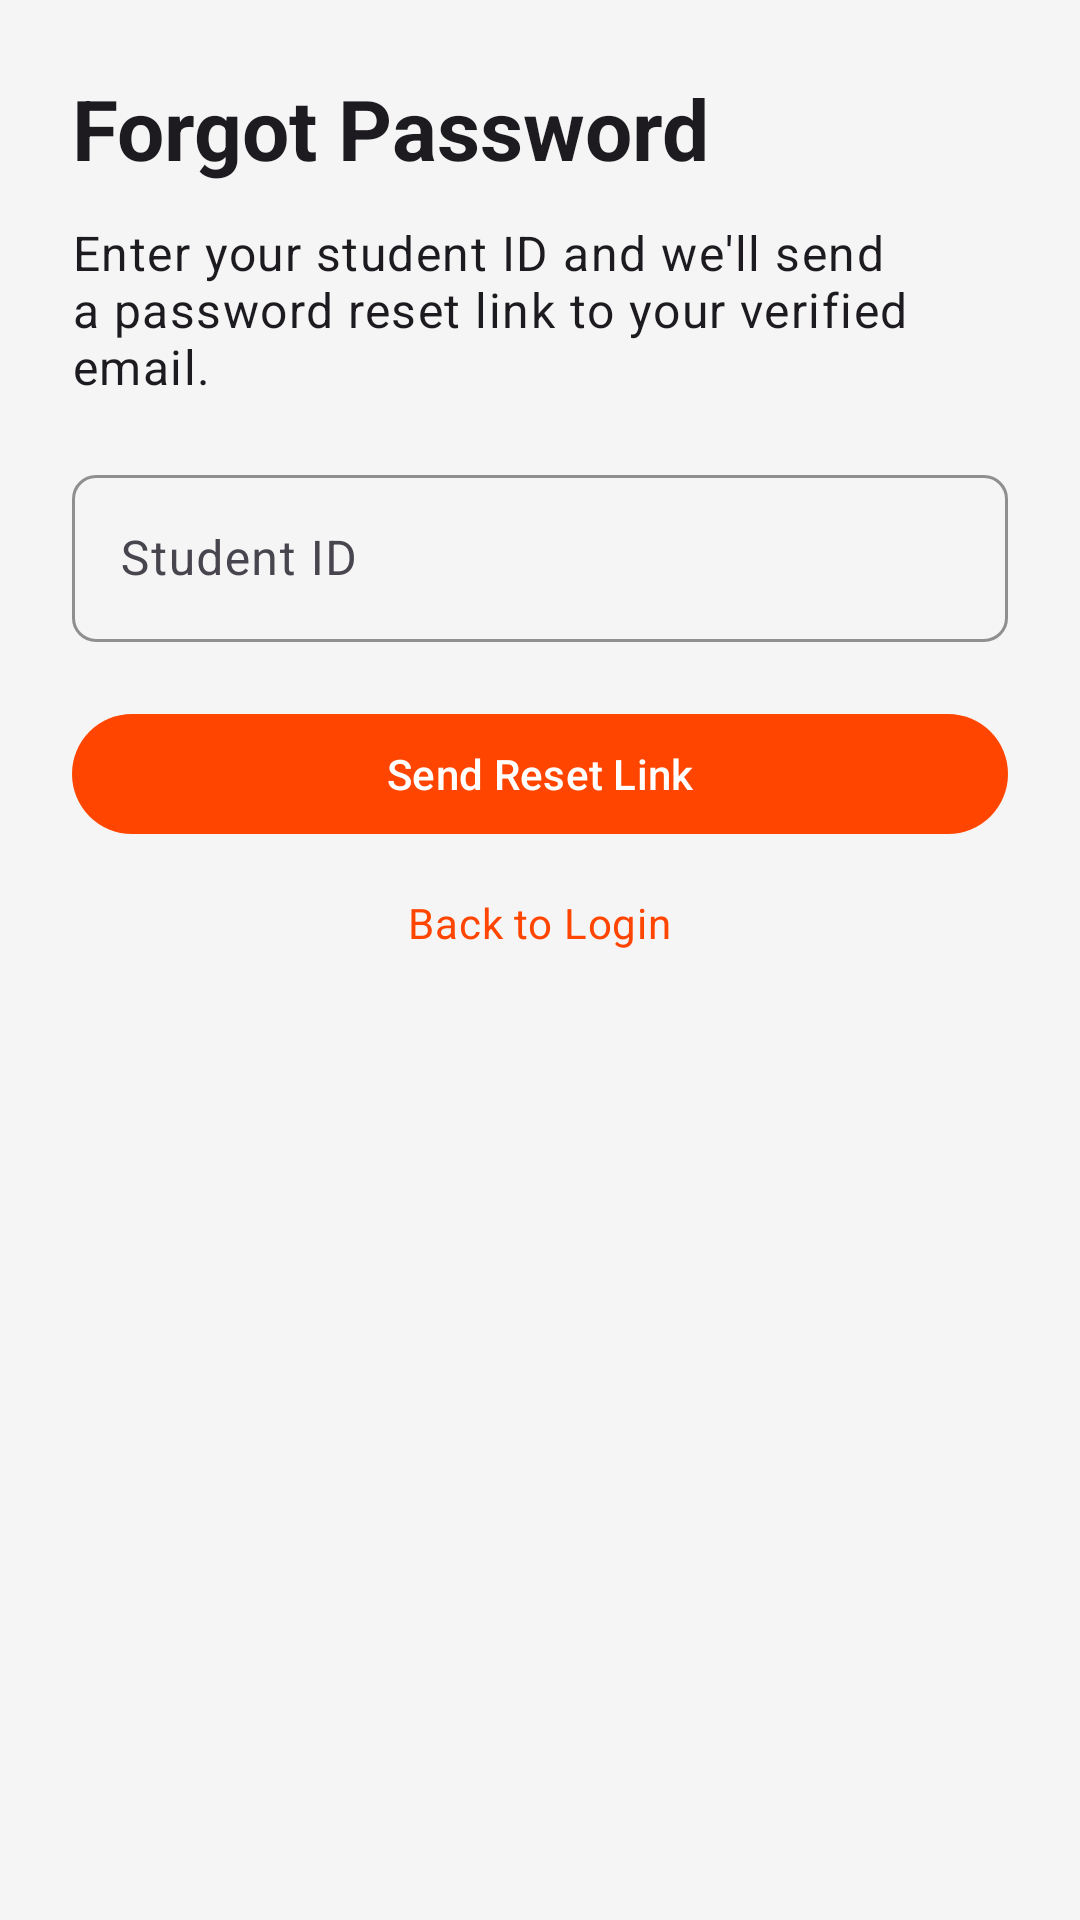

Android layout source for this screen:
<!-- AndroidManifest.xml: application theme Theme.Ucmsandroid -->
<!-- res/layout/activity_forgot_password.xml -->
<?xml version="1.0" encoding="utf-8"?>
<FrameLayout xmlns:android="http://schemas.android.com/apk/res/android"
    xmlns:app="http://schemas.android.com/apk/res-auto"
    android:layout_width="match_parent"
    android:layout_height="match_parent">

    <androidx.constraintlayout.widget.ConstraintLayout
        android:layout_width="match_parent"
        android:layout_height="match_parent"
        android:padding="@dimen/screen_padding">

        <TextView
            android:id="@+id/tvTitle"
            android:layout_width="0dp"
            android:layout_height="wrap_content"
            android:text="@string/forgot_password_title"
            android:textAppearance="@style/TextAppearance.Material3.HeadlineMedium"
            android:textStyle="bold"
            app:layout_constraintEnd_toEndOf="parent"
            app:layout_constraintStart_toStartOf="parent"
            app:layout_constraintTop_toTopOf="parent" />

        <TextView
            android:id="@+id/tvDescription"
            android:layout_width="0dp"
            android:layout_height="wrap_content"
            android:layout_marginTop="@dimen/spacing_small"
            android:text="@string/forgot_password_message"
            android:textAppearance="@style/TextAppearance.Material3.BodyLarge"
            app:layout_constraintEnd_toEndOf="parent"
            app:layout_constraintStart_toStartOf="parent"
            app:layout_constraintTop_toBottomOf="@id/tvTitle" />

        <com.google.android.material.textfield.TextInputLayout
            android:id="@+id/tilStudentId"
            style="@style/Style.TextInput"
            android:layout_width="0dp"
            android:layout_height="wrap_content"
            android:layout_marginTop="@dimen/spacing_large"
            android:hint="@string/student_id"
            app:placeholderText="@string/student_id_or_id_hint"
            app:layout_constraintEnd_toEndOf="parent"
            app:layout_constraintStart_toStartOf="parent"
            app:layout_constraintTop_toBottomOf="@id/tvDescription">

            <com.google.android.material.textfield.TextInputEditText
                android:id="@+id/etStudentId"
                android:layout_width="match_parent"
                android:layout_height="wrap_content"
                android:inputType="text" />
        </com.google.android.material.textfield.TextInputLayout>

        <com.google.android.material.button.MaterialButton
            android:id="@+id/btnSendReset"
            android:layout_width="0dp"
            android:layout_height="wrap_content"
            android:layout_marginTop="@dimen/spacing_large"
            android:text="@string/send_reset_link"
            app:cornerRadius="@dimen/corner_radius_button"
            app:layout_constraintEnd_toEndOf="parent"
            app:layout_constraintStart_toStartOf="parent"
            app:layout_constraintTop_toBottomOf="@id/tilStudentId" />

        <TextView
            android:id="@+id/tvBackToLogin"
            android:layout_width="wrap_content"
            android:layout_height="wrap_content"
            android:layout_marginTop="@dimen/spacing_medium"
            android:clickable="true"
            android:focusable="true"
            android:text="@string/back_to_login"
            android:textAppearance="@style/TextAppearance.Material3.BodyMedium"
            android:textColor="?attr/colorPrimary"
            app:layout_constraintEnd_toEndOf="parent"
            app:layout_constraintStart_toStartOf="parent"
            app:layout_constraintTop_toBottomOf="@id/btnSendReset" />

    </androidx.constraintlayout.widget.ConstraintLayout>

    <include layout="@layout/layout_loading_overlay" />

</FrameLayout>
<!-- res/layout/layout_loading_overlay.xml (included above) -->
<?xml version="1.0" encoding="utf-8"?>
<FrameLayout xmlns:android="http://schemas.android.com/apk/res/android"
    xmlns:app="http://schemas.android.com/apk/res-auto"
    android:id="@+id/loadingOverlay"
    android:layout_width="match_parent"
    android:layout_height="match_parent"
    android:background="?attr/colorLoadingOverlayBackground"
    android:clickable="true"
    android:focusable="true"
    android:visibility="gone"
    android:elevation="999dp"
    android:translationZ="999dp">

    <com.google.android.material.card.MaterialCardView
        android:layout_width="wrap_content"
        android:layout_height="wrap_content"
        android:layout_gravity="center"
        app:cardCornerRadius="24dp"
        app:cardElevation="12dp"
        app:cardBackgroundColor="?attr/colorSurface"
        app:strokeWidth="0dp">

        <LinearLayout
            android:layout_width="wrap_content"
            android:layout_height="wrap_content"
            android:orientation="vertical"
            android:padding="32dp"
            android:gravity="center">

            <ProgressBar
                android:layout_width="48dp"
                android:layout_height="48dp"
                android:indeterminateTint="?attr/colorPrimary" />

            <TextView
                android:layout_width="wrap_content"
                android:layout_height="wrap_content"
                android:layout_marginTop="16dp"
                android:text="Processing..."
                android:textColor="?attr/colorOnSurface"
                android:textSize="16sp"
                android:textStyle="bold"
                android:fontFamily="sans-serif-medium"/>

            <TextView
                android:layout_width="wrap_content"
                android:layout_height="wrap_content"
                android:layout_marginTop="4dp"
                android:text="Please wait a moment"
                android:textColor="?attr/colorOnSurfaceVariant"
                android:textSize="12sp"
                android:alpha="0.7"/>
        </LinearLayout>
    </com.google.android.material.card.MaterialCardView>
</FrameLayout>
<!-- resources referenced by this layout -->
<resources>
  <dimen name="corner_radius_button">50dp</dimen>
  <dimen name="screen_padding">24dp</dimen>
  <dimen name="spacing_large">20dp</dimen>
  <dimen name="spacing_medium">16dp</dimen>
  <dimen name="spacing_small">12dp</dimen>
  <string name="back_to_login">Back to Login</string>
  <string name="forgot_password_message">Enter your student ID and we\'ll send a password reset link to your verified email.</string>
  <string name="forgot_password_title">Forgot Password</string>
  <string name="send_reset_link">Send Reset Link</string>
  <string name="student_id">Student ID</string>
  <string name="student_id_or_id_hint">Enter your Student ID (e.g. 20230733-N)</string>
  <style name="Style.TextInput" parent="Widget.Material3.TextInputLayout.OutlinedBox">
          <item name="boxCornerRadiusTopStart">@dimen/corner_radius_input</item>
          <item name="boxCornerRadiusTopEnd">@dimen/corner_radius_input</item>
          <item name="boxCornerRadiusBottomStart">@dimen/corner_radius_input</item>
          <item name="boxCornerRadiusBottomEnd">@dimen/corner_radius_input</item>
          <item name="boxStrokeColor">@color/colorDivider</item>
          <item name="hintTextColor">@color/colorTextSecondary</item>
      </style>
  <style name="Theme.Ucmsandroid" parent="Base.Theme.Ucmsandroid" />
  <dimen name="corner_radius_input">8dp</dimen>
  <color name="colorDivider">#E0E0E0</color>
  <color name="colorTextSecondary">#757575</color>
  <color name="colorPrimary">@color/colorOrange</color>
  <color name="white">#FFFFFFFF</color>
  <color name="colorSurface">#F5F5F5</color>
  <color name="black">#FF000000</color>
  <color name="colorLoginButtonLight">#5CB85C</color>
  <color name="colorTextPrimary">#1A1A1A</color>
  <color name="colorOrange">#FF4500</color>
  <color name="colorSecondary">#92CD28</color>
  <color name="colorSuccess">#10B981</color>
  <style name="Widget.App.BottomNavigationView" parent="Widget.Material3.BottomNavigationView">
          <item name="itemActiveIndicatorStyle">@null</item>
          <item name="backgroundTint">?attr/colorBottomNavBg</item>
          <item name="android:background">?attr/colorBottomNavBg</item>
          <item name="itemIconTint">@color/bottom_nav_tint</item>
          <item name="itemTextColor">@color/bottom_nav_tint</item>
      </style>
</resources>
